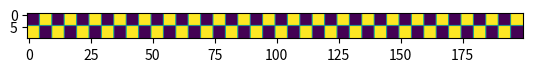

Reproduce this figure in Python.
import numpy as np
import matplotlib.pyplot as plt 

empty = np.zeros((5,5))
full = np.full((5,5),255) 
a=np.hstack((empty,full)) 
b=np.hstack((full,empty)) 
imsi1=np.vstack((a,b)) 
imsi2=np.hstack(((imsi1,imsi1))*10) 
plt.imshow(imsi2)
plt.show()
